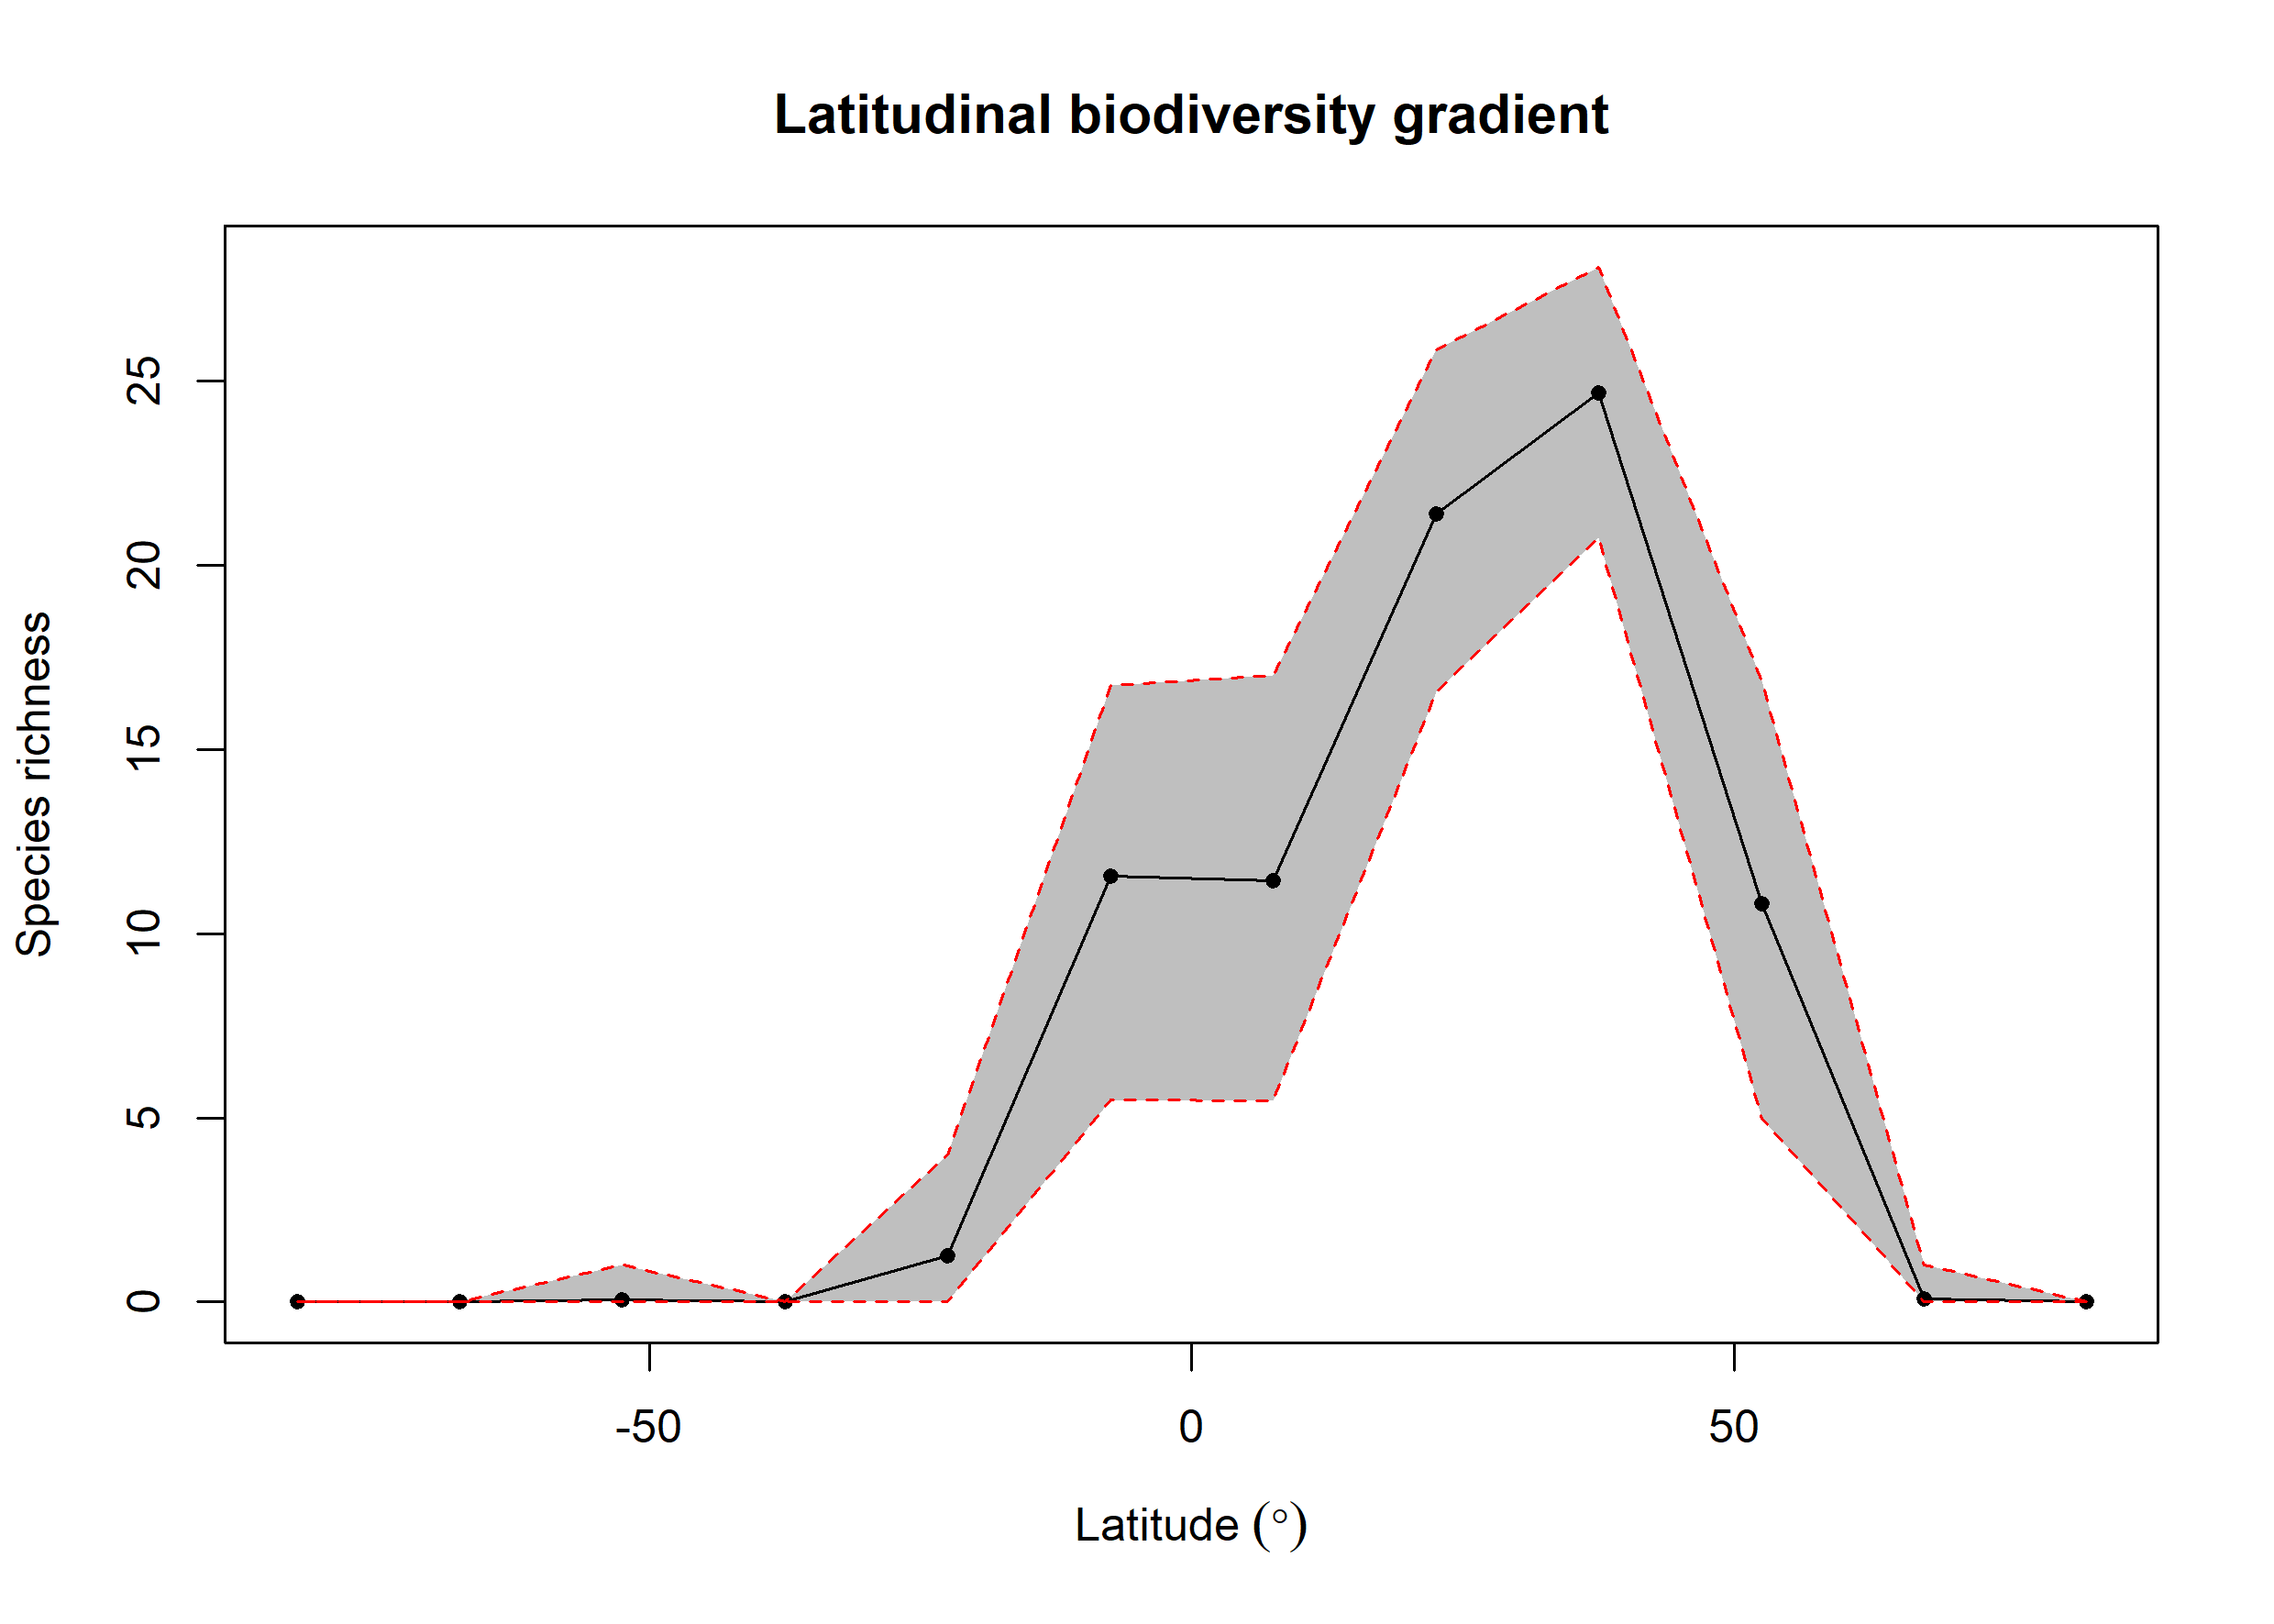

Source data for this figure (header and first rows):
bin, max, min, mid, hemisphere, mean_richness, CI.Lower, CI.Upper
1, 90, 75, 82.5, N, 0.02, 0, 0
2, 75, 60, 67.5, N, 0.08, 0, 1
3, 60, 45, 52.5, N, 10.82, 4.997, 16.87
4, 45, 30, 37.5, N, 24.68, 20.75, 28.11
5, 30, 15, 22.5, N, 21.39, 16.57, 25.85
6, 15, 0, 7.5, N, 11.44, 5.472, 17.03
7, 0, -15, -7.5, S, 11.58, 5.475, 16.74
8, -15, -30, -22.5, S, 1.25, 0, 4
9, -30, -45, -37.5, S, NA, NA, NA
10, -45, -60, -52.5, S, 0.05, 0, 1
11, -60, -75, -67.5, S, NA, NA, NA
12, -75, -90, -82.5, S, NA, NA, NA
